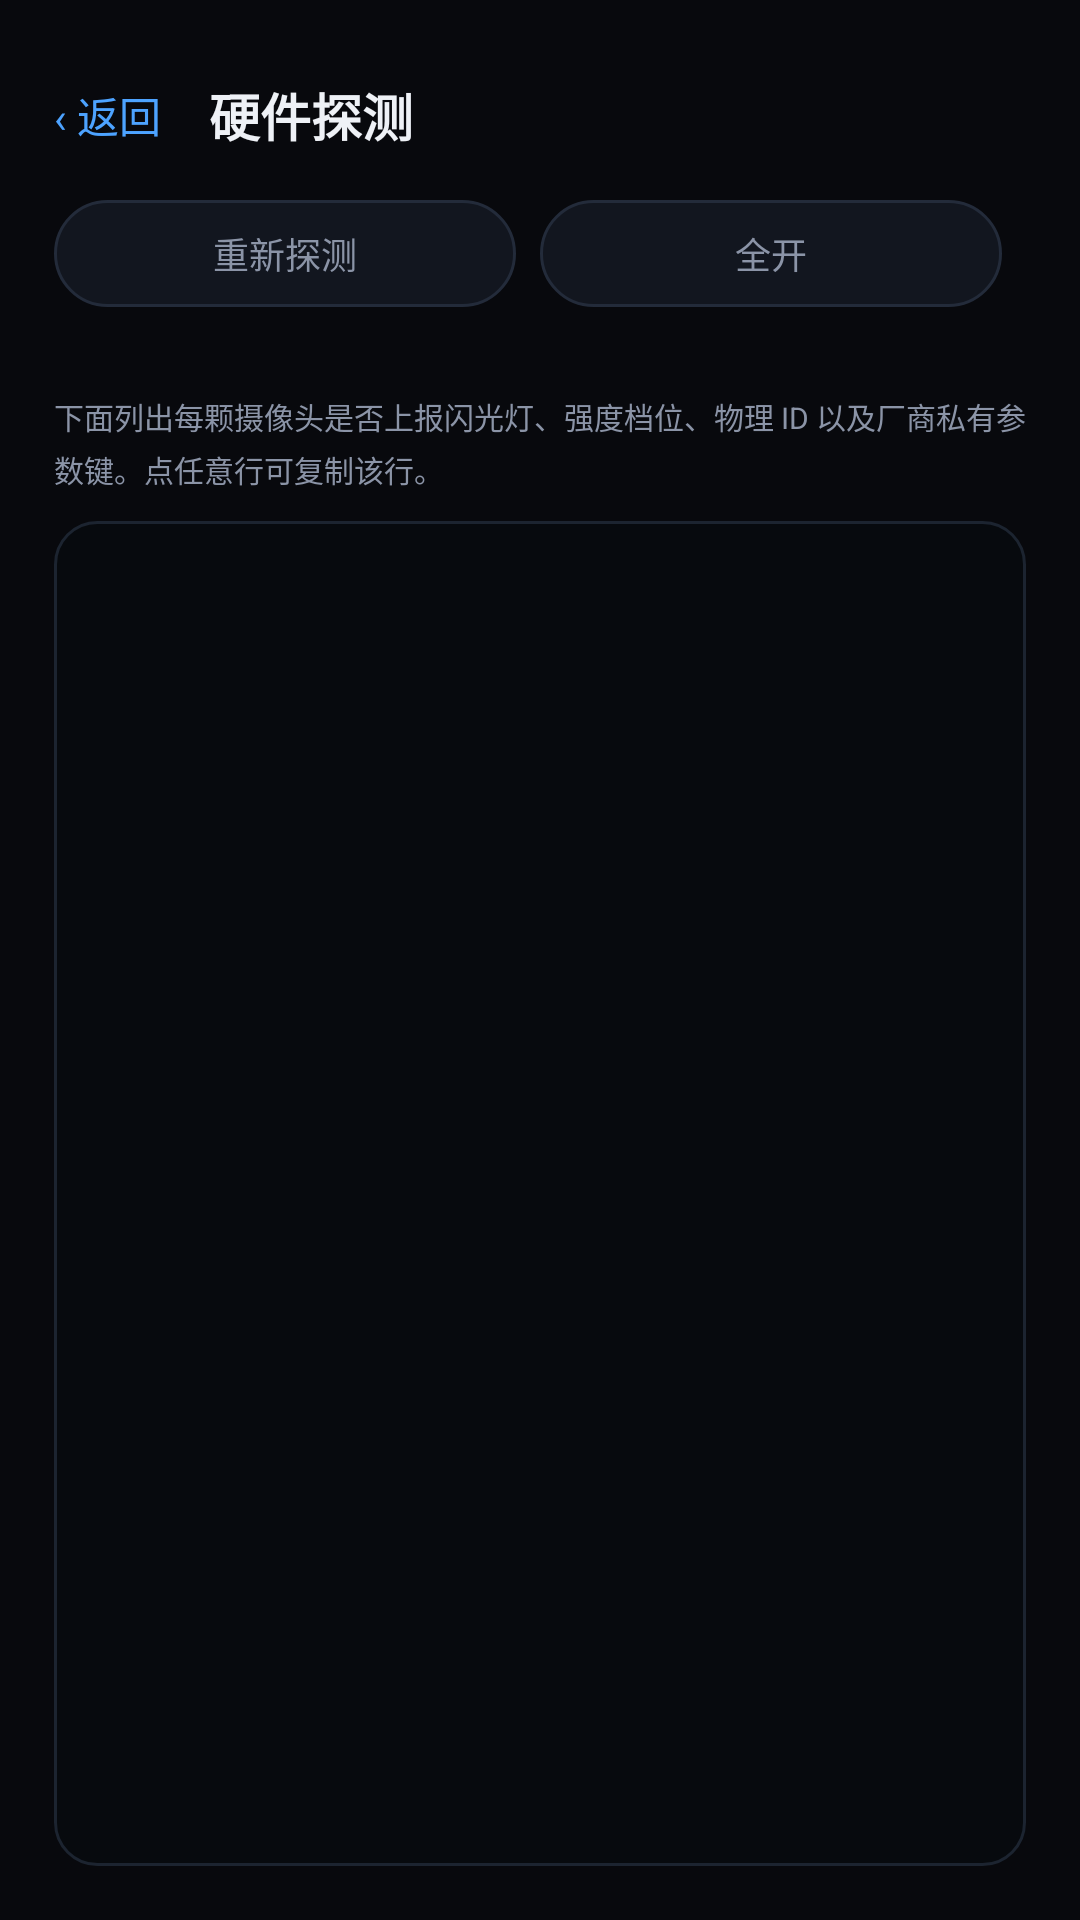

Reconstruct the res/layout file that produces this screen, plus the resources it refers to.
<!-- AndroidManifest.xml: application theme AppTheme -->
<!-- res/layout/activity_probe.xml -->
<?xml version="1.0" encoding="utf-8"?>
<LinearLayout xmlns:android="http://schemas.android.com/apk/res/android"
    android:layout_width="match_parent"
    android:layout_height="match_parent"
    android:background="@color/bg"
    android:orientation="vertical"
    android:paddingStart="18dp"
    android:paddingEnd="18dp"
    android:paddingTop="24dp"
    android:paddingBottom="18dp">

    <LinearLayout
        android:layout_width="match_parent"
        android:layout_height="wrap_content"
        android:gravity="center_vertical"
        android:orientation="horizontal">

        <TextView
            android:id="@+id/btnBack"
            android:layout_width="wrap_content"
            android:layout_height="wrap_content"
            android:paddingEnd="16dp"
            android:paddingTop="4dp"
            android:paddingBottom="4dp"
            android:text="‹ 返回"
            android:textColor="@color/blue"
            android:textSize="14sp" />

        <TextView
            android:layout_width="0dp"
            android:layout_height="wrap_content"
            android:layout_weight="1"
            android:text="硬件探测"
            android:textColor="@color/text"
            android:textSize="17sp"
            android:textStyle="bold" />
    </LinearLayout>

    <LinearLayout
        android:layout_width="match_parent"
        android:layout_height="wrap_content"
        android:layout_marginTop="14dp"
        android:orientation="horizontal">

        <TextView
            android:id="@+id/btnRefresh"
            style="@style/Chip"
            android:layout_width="0dp"
            android:layout_height="wrap_content"
            android:layout_weight="1"
            android:text="重新探测" />

        <TextView
            android:id="@+id/btnOnAll"
            style="@style/Chip"
            android:layout_width="0dp"
            android:layout_height="wrap_content"
            android:layout_weight="1"
            android:text="全开" />

        <TextView
            android:id="@+id/btnOffAll"
            style="@style/Chip"
            android:layout_width="0dp"
            android:layout_height="wrap_content"
            android:layout_marginEnd="0dp"
            android:text="全关" />
    </LinearLayout>

    <TextView
        android:layout_width="match_parent"
        android:layout_height="wrap_content"
        android:layout_marginTop="12dp"
        android:text="下面列出每颗摄像头是否上报闪光灯、强度档位、物理 ID 以及厂商私有参数键。点任意行可复制该行。"
        android:textColor="@color/text_dim"
        android:textSize="10sp"
        android:lineSpacingExtra="3dp" />

    <ScrollView
        android:layout_width="match_parent"
        android:layout_height="0dp"
        android:layout_marginTop="10dp"
        android:layout_weight="1"
        android:background="@drawable/bg_log"
        android:padding="12dp"
        android:scrollbars="vertical">

        <TextView
            android:id="@+id/tvDump"
            android:layout_width="match_parent"
            android:layout_height="wrap_content"
            android:fontFamily="monospace"
            android:textColor="#A8BBD0"
            android:textIsSelectable="true"
            android:textSize="10sp"
            android:lineSpacingExtra="2dp" />
    </ScrollView>
</LinearLayout>
<!-- resources referenced by this layout -->
<resources>
  <color name="bg">#08090D</color>
  <color name="blue">#4DA3FF</color>
  <color name="text">#EEF1F6</color>
  <color name="text_dim">#8B94A7</color>
  <!-- drawable bg_log (drawable) -->
  <?xml version="1.0" encoding="utf-8"?>
  <shape xmlns:android="http://schemas.android.com/apk/res/android" android:shape="rectangle">
      <corners android:radius="14dp" />
      <solid android:color="@color/log_bg" />
      <stroke android:width="1dp" android:color="#1C2430" />
  </shape>
  <style name="Chip">
          <item name="android:background">@drawable/bg_chip</item>
          <item name="android:textColor">@color/chip_text</item>
          <item name="android:textSize">12sp</item>
          <item name="android:gravity">center</item>
          <item name="android:paddingStart">14dp</item>
          <item name="android:paddingEnd">14dp</item>
          <item name="android:paddingTop">9dp</item>
          <item name="android:paddingBottom">9dp</item>
          <item name="android:layout_marginEnd">8dp</item>
      </style>
  <style name="AppTheme" parent="@android:style/Theme.Material.NoActionBar">
          <item name="android:colorPrimary">@color/accent</item>
          <item name="android:colorAccent">@color/accent</item>
          <item name="android:windowBackground">@color/bg</item>
          <item name="android:statusBarColor">@color/bg</item>
          <item name="android:navigationBarColor">@color/bg</item>
          <item name="android:windowLightStatusBar">false</item>
          <item name="android:textColorPrimary">@color/text</item>
          <item name="android:textColorSecondary">@color/text_dim</item>
      </style>
  <color name="log_bg">#070A0E</color>
  <!-- drawable bg_chip (drawable) -->
  <?xml version="1.0" encoding="utf-8"?>
  <selector xmlns:android="http://schemas.android.com/apk/res/android">
      <item android:state_selected="true">
          <shape android:shape="rectangle">
              <corners android:radius="100dp" />
              <solid android:color="@color/accent" />
          </shape>
      </item>
      <item>
          <shape android:shape="rectangle">
              <corners android:radius="100dp" />
              <solid android:color="@color/bg_elev" />
              <stroke android:width="1dp" android:color="@color/stroke" />
          </shape>
      </item>
  </selector>
  <color name="accent">#FFB020</color>
  <color name="bg_elev">#12161F</color>
  <color name="stroke">#232B3A</color>
</resources>
